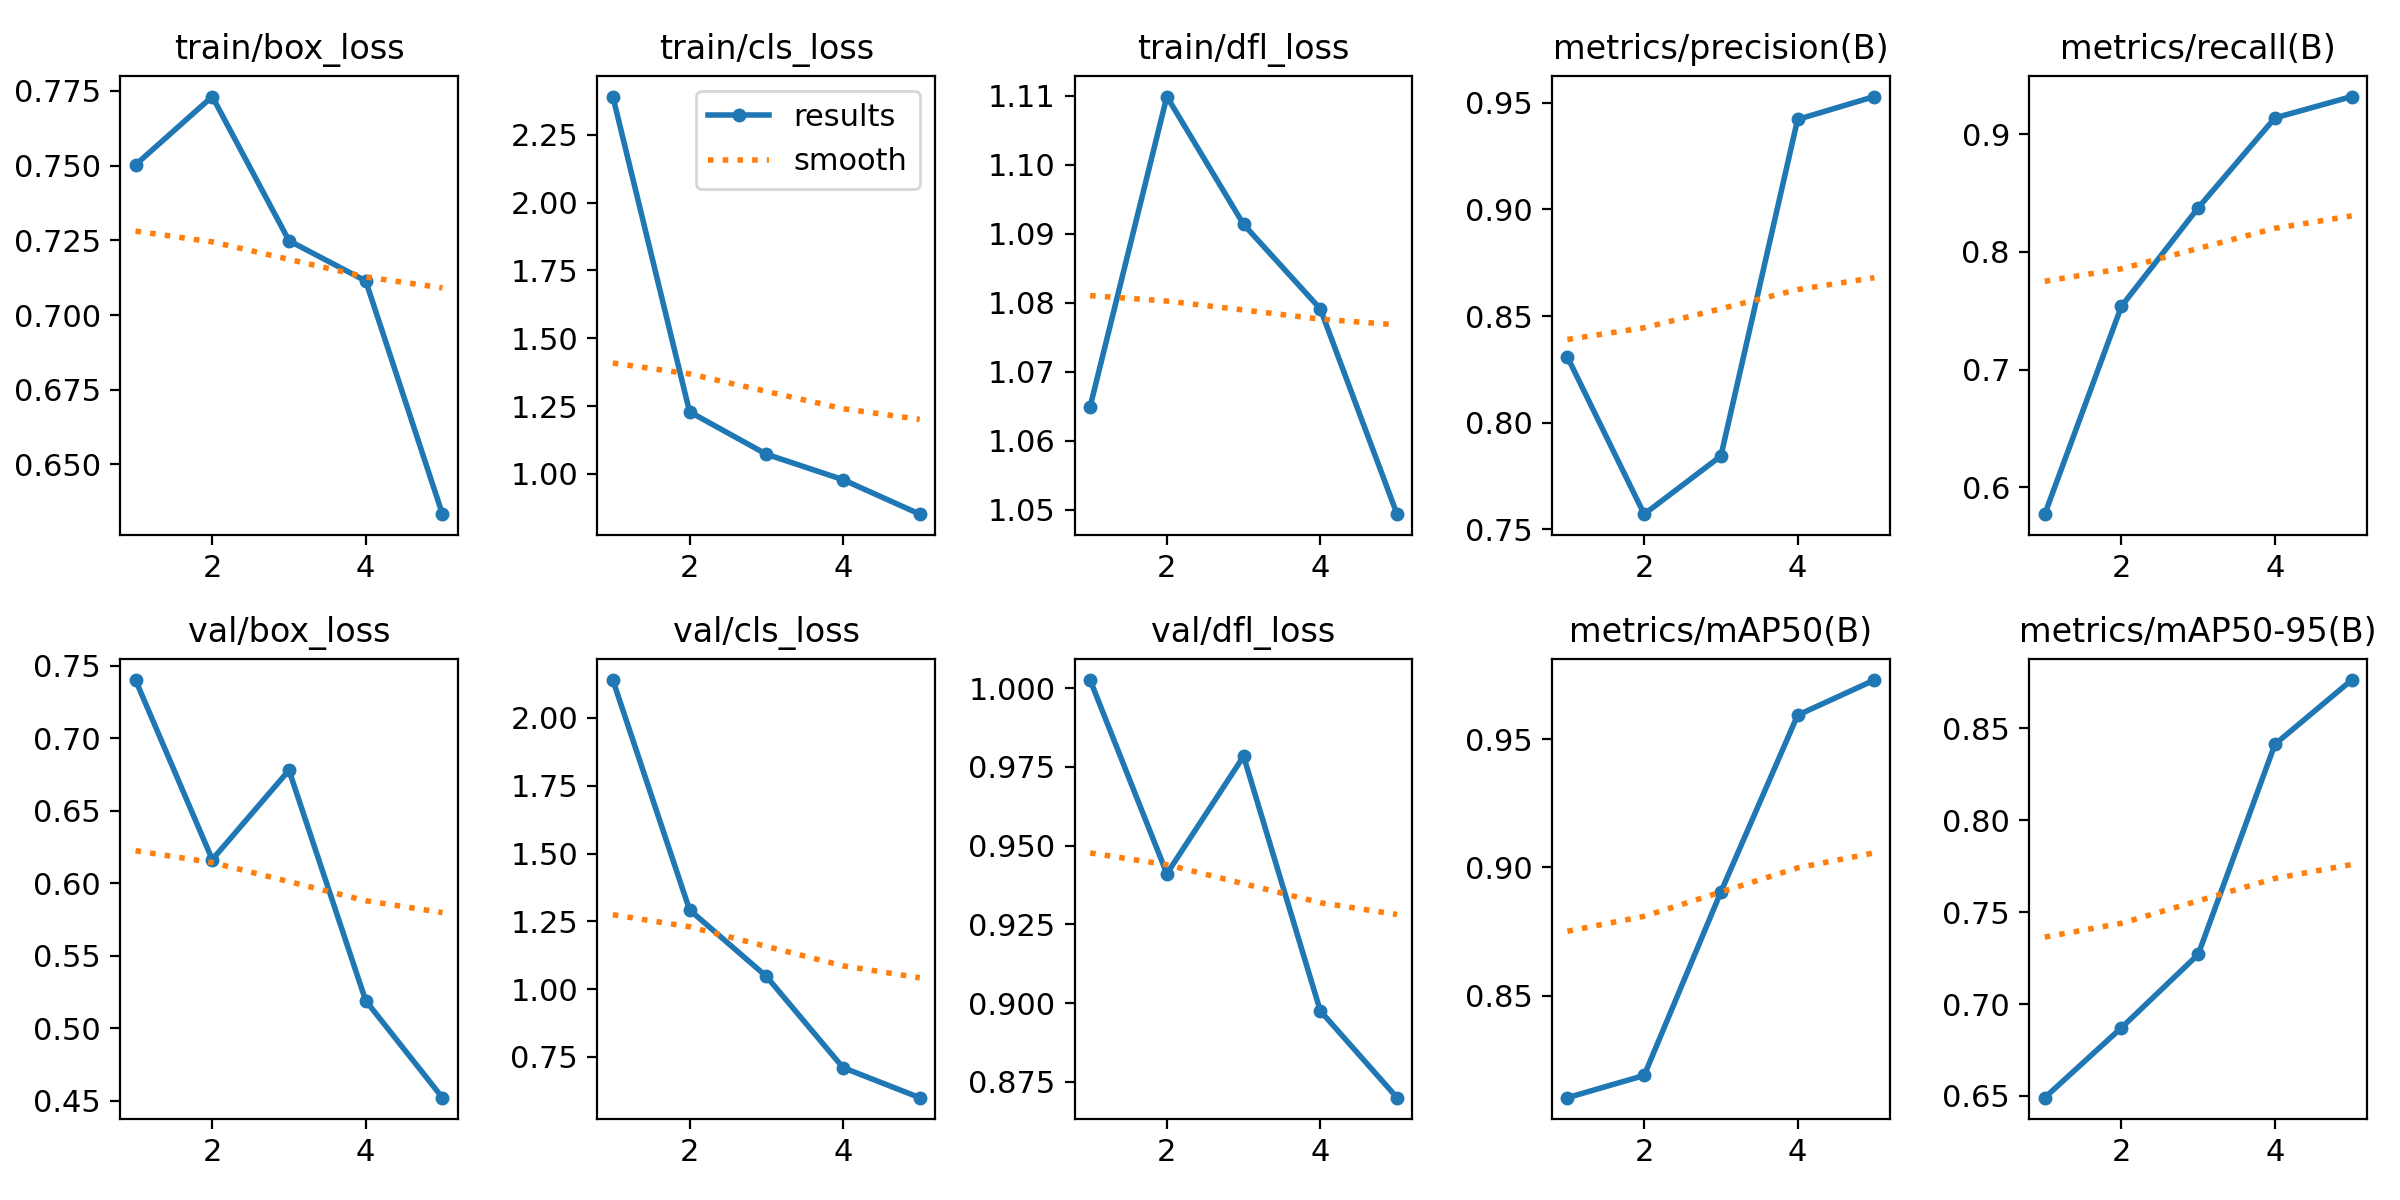

Data behind this chart, as committed beside it:
epoch, time, train/box_loss, train/cls_loss, train/dfl_loss, metrics/precision(B), metrics/recall(B), metrics/mAP50(B), metrics/mAP50-95(B), val/box_loss, val/cls_loss, val/dfl_loss, lr/pg0, lr/pg1, lr/pg2
1, 160.4, 0.7503, 2.391, 1.065, 0.8308, 0.577, 0.8102, 0.649, 0.7401, 2.14, 1.003, 0.0004118, 0.0004118, 0.0004118
2, 303.5, 0.7731, 1.229, 1.11, 0.7571, 0.7538, 0.8189, 0.6871, 0.6163, 1.292, 0.9411, 0.0006644, 0.0006644, 0.0006644
3, 446.2, 0.7249, 1.072, 1.091, 0.7844, 0.8375, 0.8904, 0.727, 0.678, 1.047, 0.9784, 0.0007521, 0.0007521, 0.0007521
4, 589.8, 0.7114, 0.9785, 1.079, 0.9422, 0.9139, 0.9593, 0.8414, 0.519, 0.7108, 0.8975, 0.0005075, 0.0005075, 0.0005075
5, 736.5, 0.6334, 0.8514, 1.049, 0.9529, 0.9321, 0.973, 0.8763, 0.4521, 0.6, 0.87, 0.00026, 0.00026, 0.00026
